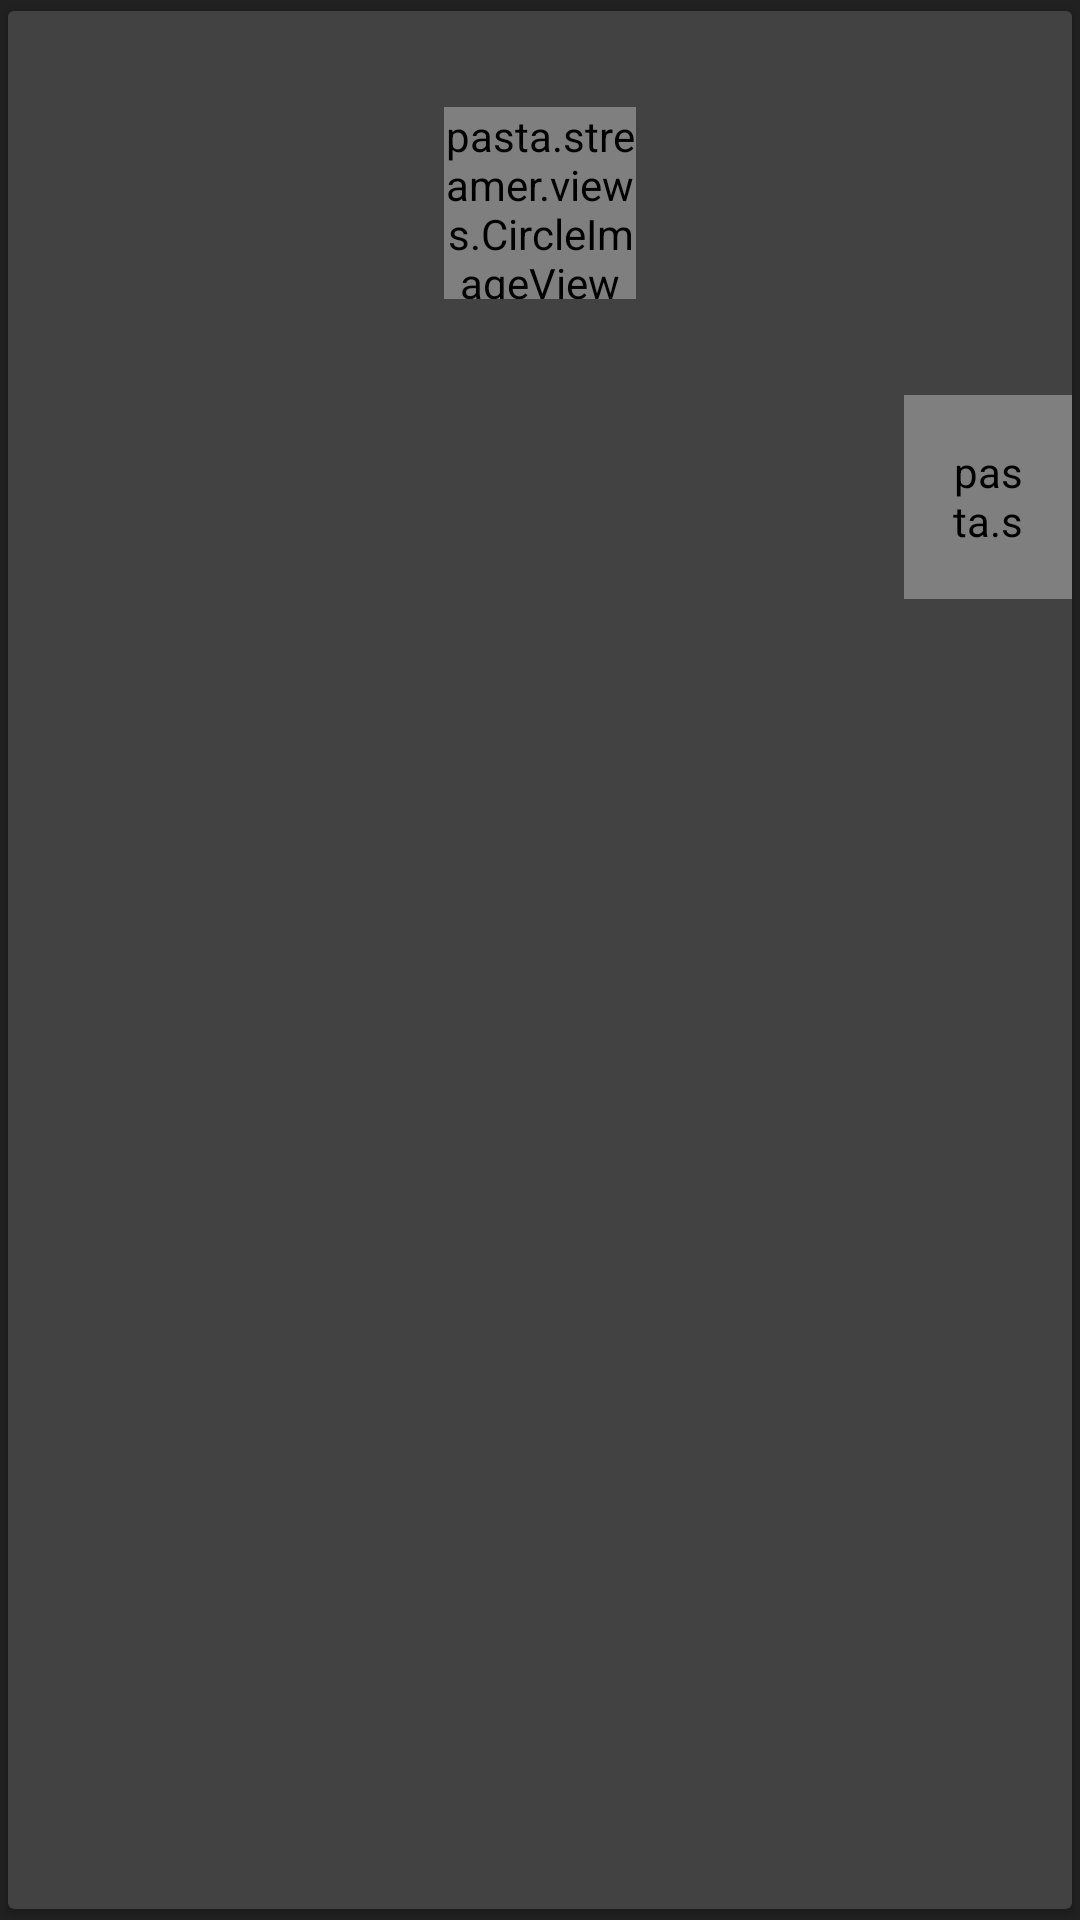

This screen was rendered from an Android layout file. Write that file and the resources it references.
<!-- AndroidManifest.xml: application theme AppTheme -->
<!-- res/layout/artist_item_card.xml -->
<?xml version="1.0" encoding="utf-8"?>
<android.support.v7.widget.CardView xmlns:android="http://schemas.android.com/apk/res/android"
    xmlns:app="http://schemas.android.com/apk/res-auto"
    android:layout_width="match_parent"
    android:layout_height="wrap_content"
    android:layout_margin="4dp"
    app:cardBackgroundColor="?attr/cardBackgroundColor"
    app:cardCornerRadius="2dp"
    app:cardUseCompatPadding="true">

    <FrameLayout
        android:layout_width="match_parent"
        android:layout_height="wrap_content"
        android:background="?attr/selectableItemBackground">

        <LinearLayout
            android:id="@+id/bg"
            android:layout_width="match_parent"
            android:layout_height="wrap_content"
            android:background="?attr/cardBackgroundColor"
            android:orientation="vertical">

            <pasta.streamer.views.CircleImageView
                android:id="@+id/image"
                android:layout_width="64dp"
                android:layout_height="64dp"
                android:layout_gravity="center_horizontal"
                android:layout_margin="32dp"
                android:scaleType="fitCenter" />

            <LinearLayout
                android:layout_width="match_parent"
                android:layout_height="68dp"
                android:background="@android:color/transparent"
                android:gravity="center_vertical"
                android:orientation="vertical"
                android:paddingEnd="56dp"
                android:paddingLeft="16dp"
                android:paddingRight="16dp"
                android:paddingStart="16dp">

                <TextView
                    android:id="@+id/name"
                    android:layout_width="wrap_content"
                    android:layout_height="wrap_content"
                    android:layout_gravity="center_vertical"
                    android:ellipsize="end"
                    android:gravity="center_vertical"
                    android:lines="1"
                    android:maxLines="1"
                    android:singleLine="true"
                    android:textColor="?android:textColorSecondary"
                    android:textIsSelectable="false"
                    android:textSize="16sp" />

                <TextView
                    android:id="@+id/extra"
                    android:layout_width="wrap_content"
                    android:layout_height="wrap_content"
                    android:layout_gravity="center_vertical"
                    android:ellipsize="end"
                    android:gravity="center_vertical"
                    android:lines="1"
                    android:maxLines="1"
                    android:singleLine="true"
                    android:textColor="?android:textColorTertiary"
                    android:textSize="12sp" />

            </LinearLayout>

        </LinearLayout>

        <pasta.streamer.views.CustomImageView
            android:id="@+id/menu"
            android:layout_width="56dp"
            android:layout_height="68dp"
            android:layout_gravity="bottom|end"
            android:background="?attr/selectableItemBackgroundBorderless"
            android:gravity="center"
            android:padding="16dp"
            android:tint="?android:textColorPrimary"
            app:srcCompat="@drawable/menu" />

    </FrameLayout>

</android.support.v7.widget.CardView>
<!-- resources referenced by this layout -->
<resources>
  <!-- drawable menu (drawable) -->
  <vector xmlns:android="http://schemas.android.com/apk/res/android"
          android:width="24dp"
          android:height="24dp"
          android:viewportWidth="24.0"
          android:viewportHeight="24.0">
      <path
              android:fillColor="#FFFFFFFF"
              android:pathData="M12,8c1.1,0 2,-0.9 2,-2s-0.9,-2 -2,-2 -2,0.9 -2,2 0.9,2 2,2zM12,10c-1.1,0 -2,0.9 -2,2s0.9,2 2,2 2,-0.9 2,-2 -0.9,-2 -2,-2zM12,16c-1.1,0 -2,0.9 -2,2s0.9,2 2,2 2,-0.9 2,-2 -0.9,-2 -2,-2z"/>
  </vector>
  <style name="AppTheme" parent="Theme.AppCompat.Light.NoActionBar">
          <item name="colorPrimary">@color/colorPrimary</item>
          <item name="colorPrimaryDark">@color/colorPrimaryDark</item>
          <item name="colorAccent">@color/colorAccent</item>
          <item name="colorButtonNormal">@color/colorPrimary</item>
  
          <item name="android:colorBackground">@color/colorBackgroundDark</item>
          <item name="colorBackground">@color/colorBackgroundDark</item>
          <item name="cardBackgroundColor">@color/colorBackgroundFloatingDark</item>
  
          <item name="android:textColorPrimary">@color/textColorPrimary</item>
          <item name="android:textColorSecondary">@color/textColorSecondary</item>
          <item name="android:textColorTertiary">@color/textColorTertiary</item>
          <item name="android:textColorPrimaryInverse">@color/textColorPrimaryInverse</item>
          <item name="android:textColorSecondaryInverse">@color/textColorSecondaryInverse</item>
          <item name="android:textColorTertiaryInverse">@color/textColorTertiaryInverse</item>
      </style>
  <color name="colorPrimary">#303030</color>
  <color name="colorPrimaryDark">#212121</color>
  <color name="colorAccent">#0ACB5E</color>
  <color name="colorBackgroundDark">#212121</color>
  <color name="colorBackgroundFloatingDark">#424242</color>
  <color name="textColorPrimary">#ffffff</color>
  <color name="textColorSecondary">#B3ffffff</color>
  <color name="textColorTertiary">#80FFFFFF</color>
  <color name="textColorPrimaryInverse">#DE000000</color>
  <color name="textColorSecondaryInverse">#8A000000</color>
  <color name="textColorTertiaryInverse">#26000000</color>
</resources>
